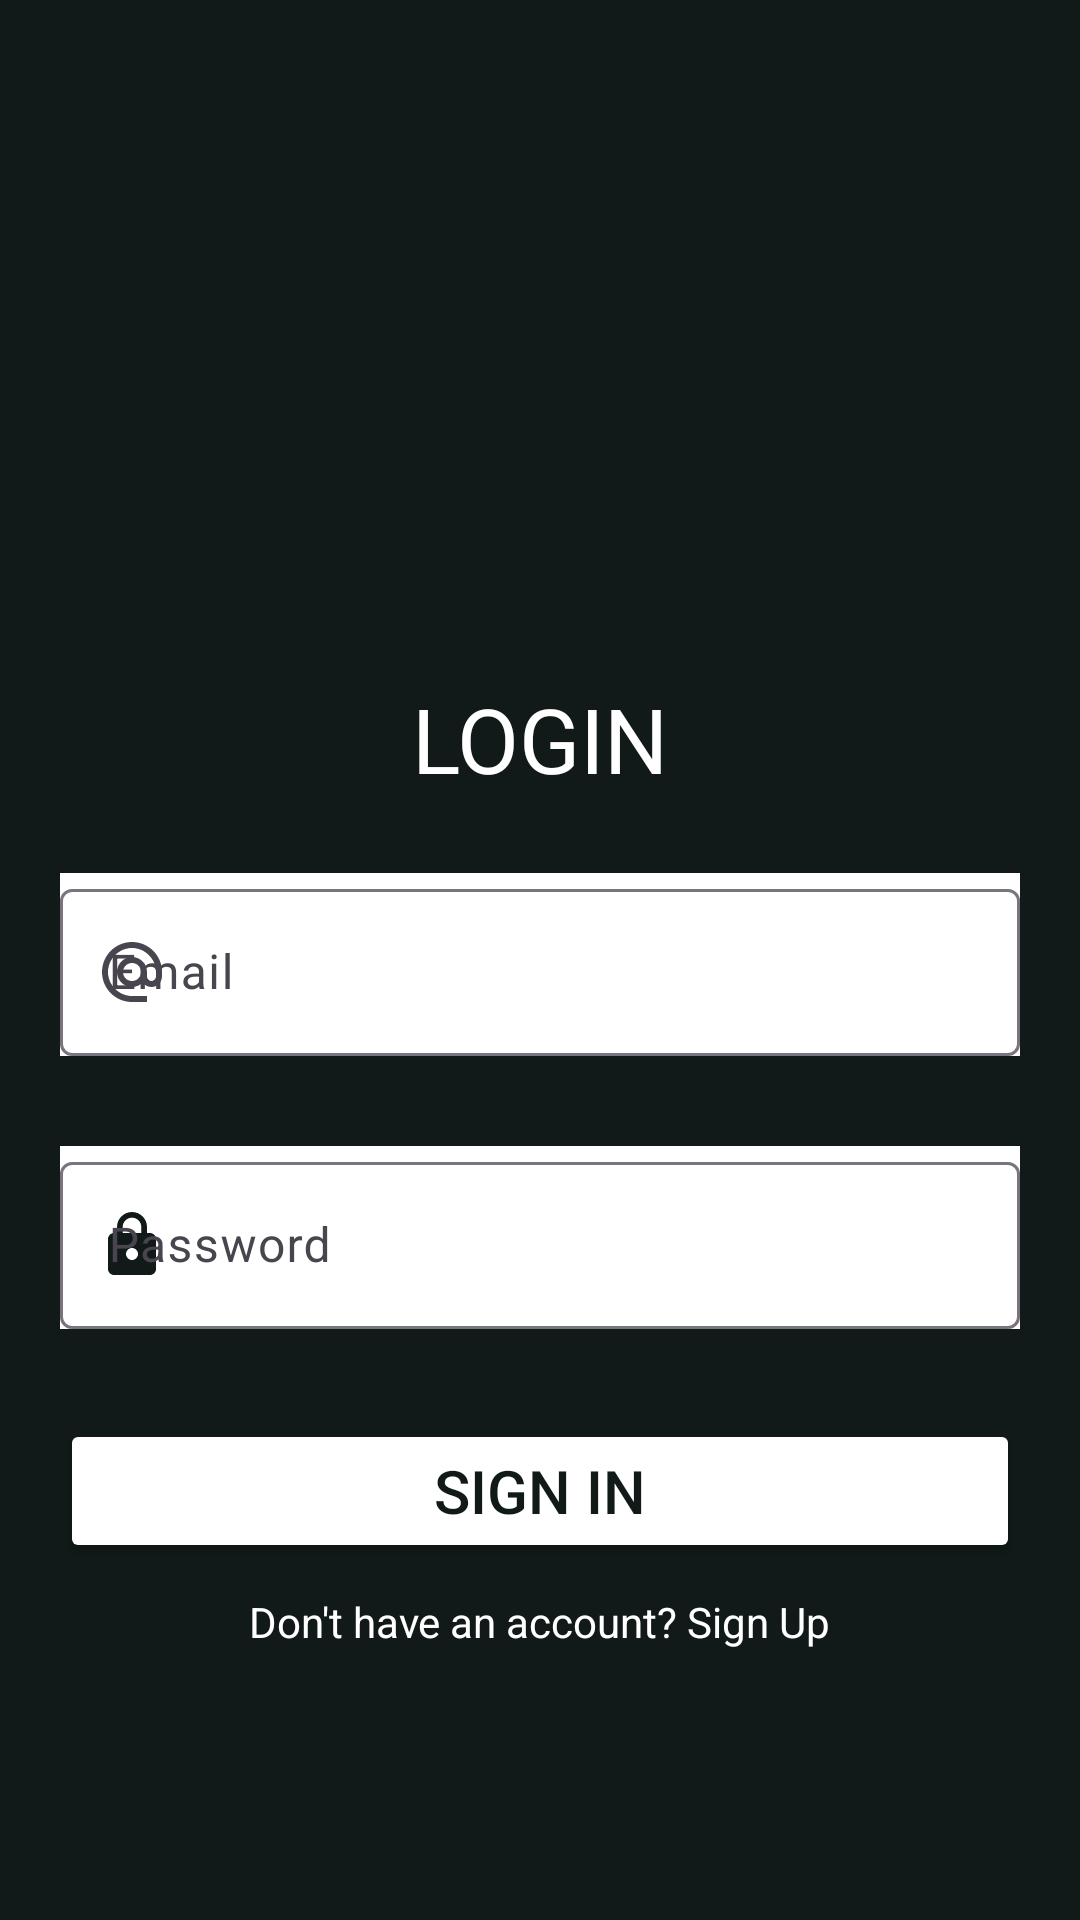

This screen was rendered from an Android layout file. Write that file and the resources it references.
<!-- AndroidManifest.xml: application theme Theme.BookStore -->
<!-- res/layout/fragment_signin.xml -->
<?xml version="1.0" encoding="utf-8"?>
<androidx.constraintlayout.widget.ConstraintLayout xmlns:android="http://schemas.android.com/apk/res/android"
    xmlns:app="http://schemas.android.com/apk/res-auto"
    xmlns:tools="http://schemas.android.com/tools"
    android:layout_width="match_parent"
    android:layout_height="match_parent"
    android:background="@color/dark"
    tools:context=".ui.signin.SigninFragment">


    <com.google.android.material.textfield.TextInputLayout
        android:id="@+id/til_email"
        style="Wid"
        android:layout_width="0dp"
        android:layout_height="wrap_content"
        android:layout_marginStart="20dp"
        android:layout_marginEnd="20dp"
        android:layout_marginBottom="30dp"
        android:background="@color/white"
        android:hint="@string/email"
        app:boxBackgroundColor="@color/white"
        app:hintTextColor="@color/dark"
        app:layout_constraintBottom_toTopOf="@+id/til_password"
        app:layout_constraintEnd_toEndOf="parent"
        app:layout_constraintStart_toStartOf="parent"
        app:startIconDrawable="@drawable/ic_e_mail">

        <com.google.android.material.textfield.TextInputEditText
            android:id="@+id/et_email"
            android:layout_width="match_parent"
            android:layout_height="wrap_content" />
    </com.google.android.material.textfield.TextInputLayout>

    <Button
        android:id="@+id/btn_signin"
        android:layout_width="0dp"
        android:layout_height="wrap_content"
        android:layout_marginStart="20dp"
        android:layout_marginTop="30dp"
        android:layout_marginEnd="20dp"
        android:backgroundTint="@color/white"
        android:text="SIGN IN"
        android:textColor="@color/dark"
        android:textSize="20sp"
        app:cornerRadius="0dp"
        app:layout_constraintEnd_toEndOf="parent"
        app:layout_constraintHorizontal_bias="0.0"
        app:layout_constraintStart_toStartOf="parent"
        app:layout_constraintTop_toBottomOf="@+id/til_password" />

    <com.google.android.material.textfield.TextInputLayout
        android:id="@+id/til_password"
        android:layout_width="0dp"
        android:layout_height="wrap_content"
        android:layout_marginStart="20dp"
        android:layout_marginEnd="20dp"
        android:layout_marginBottom="50dp"
        android:background="@color/white"
        android:hint="@string/password"
        app:boxBackgroundColor="@color/white"
        app:layout_constraintBottom_toTopOf="@+id/btn_signin"
        app:layout_constraintEnd_toEndOf="parent"
        app:layout_constraintStart_toStartOf="parent"
        app:startIconDrawable="@drawable/ic_password"
        app:startIconTint="@color/dark">

        <com.google.android.material.textfield.TextInputEditText
            android:id="@+id/et_password"
            android:layout_width="match_parent"
            android:layout_height="wrap_content"
            app:passwordToggleEnabled="true"/>
    </com.google.android.material.textfield.TextInputLayout>

    <TextView
        android:id="@+id/tv_signup"
        android:layout_width="wrap_content"
        android:layout_height="wrap_content"
        android:layout_marginTop="10dp"
        android:layout_marginBottom="90dp"
        android:text="Don't have an account? Sign Up"
        android:textColor="@color/white"
        app:layout_constraintBottom_toBottomOf="parent"
        app:layout_constraintEnd_toEndOf="parent"
        app:layout_constraintStart_toStartOf="parent"
        app:layout_constraintTop_toBottomOf="@+id/btn_signin" />

    <ImageView
        android:id="@+id/imageView5"
        android:layout_width="408dp"
        android:layout_height="201dp"
        android:src="@drawable/lgn"
        app:layout_constraintEnd_toEndOf="parent"
        app:layout_constraintHorizontal_bias="0.333"
        app:layout_constraintStart_toStartOf="parent"
        app:layout_constraintTop_toTopOf="parent" />

    <TextView
        android:id="@+id/textView2"
        android:layout_width="wrap_content"
        android:layout_height="wrap_content"
        android:text="LOGIN"
        android:textColor="@color/white"
        android:textSize="30sp"
        app:layout_constraintBottom_toTopOf="@+id/til_email"
        app:layout_constraintEnd_toEndOf="parent"
        app:layout_constraintHorizontal_bias="0.5"
        app:layout_constraintStart_toStartOf="parent"
        app:layout_constraintTop_toBottomOf="@+id/imageView5"
        app:layout_constraintVertical_bias="0.5" />

</androidx.constraintlayout.widget.ConstraintLayout>
<!-- resources referenced by this layout -->
<resources>
  <color name="dark">#111a18</color>
  <color name="white">#FFFFFFFF</color>
  <!-- drawable ic_e_mail (drawable) -->
  <vector xmlns:android="http://schemas.android.com/apk/res/android"
      android:width="24dp"
      android:height="24dp"
      android:viewportWidth="24"
      android:viewportHeight="24">
      <path
          android:fillColor="@color/dark"
          android:pathData="M12,2C6.48,2 2,6.48 2,12s4.48,10 10,10h5v-2h-5c-4.34,0 -8,-3.66 -8,-8s3.66,-8 8,-8 8,3.66 8,8v1.43c0,0.79 -0.71,1.57 -1.5,1.57s-1.5,-0.78 -1.5,-1.57L17,12c0,-2.76 -2.24,-5 -5,-5s-5,2.24 -5,5 2.24,5 5,5c1.38,0 2.64,-0.56 3.54,-1.47 0.65,0.89 1.77,1.47 2.96,1.47 1.97,0 3.5,-1.6 3.5,-3.57L22,12c0,-5.52 -4.48,-10 -10,-10zM12,15c-1.66,0 -3,-1.34 -3,-3s1.34,-3 3,-3 3,1.34 3,3 -1.34,3 -3,3z" />
  </vector>
  <!-- drawable ic_password (drawable) -->
  <vector xmlns:android="http://schemas.android.com/apk/res/android"
      android:width="24dp"
      android:height="24dp"
      android:viewportWidth="24"
      android:viewportHeight="24">
      <path
          android:fillColor="@color/dark"
          android:pathData="M18,8h-1L17,6c0,-2.76 -2.24,-5 -5,-5S7,3.24 7,6v2L6,8c-1.1,0 -2,0.9 -2,2v10c0,1.1 0.9,2 2,2h12c1.1,0 2,-0.9 2,-2L20,10c0,-1.1 -0.9,-2 -2,-2zM12,17c-1.1,0 -2,-0.9 -2,-2s0.9,-2 2,-2 2,0.9 2,2 -0.9,2 -2,2zM15.1,8L8.9,8L8.9,6c0,-1.71 1.39,-3.1 3.1,-3.1 1.71,0 3.1,1.39 3.1,3.1v2z" />
  </vector>
  <string name="email">Email</string>
  <string name="password">Password</string>
  <style name="Theme.BookStore" parent="Base.Theme.BookStore">
          <item name="colorPrimary">@color/dark</item>
      </style>
  <style name="Base.Theme.BookStore" parent="Theme.Material3.DayNight.NoActionBar">
          
          
      </style>
</resources>
